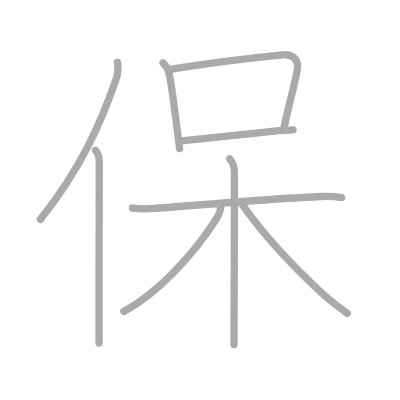
t = 0.00 s
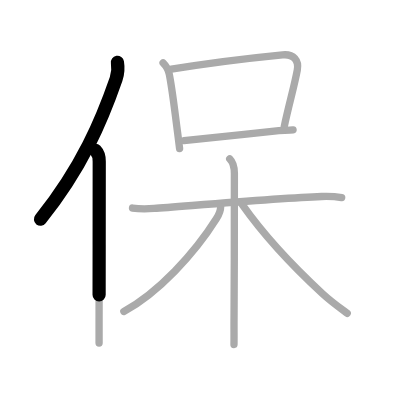
t = 1.75 s
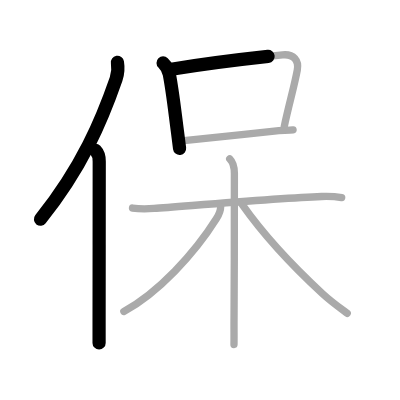
t = 3.50 s
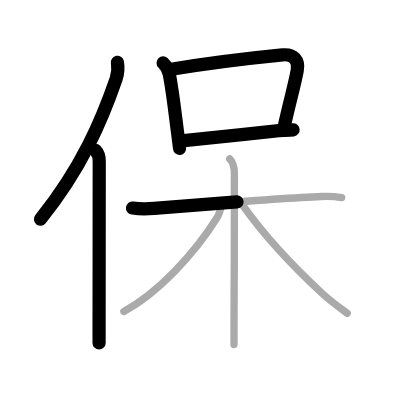
t = 5.50 s
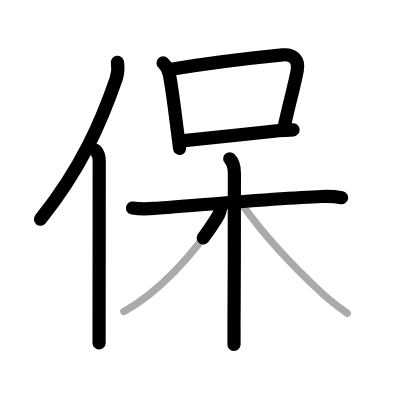
t = 7.25 s
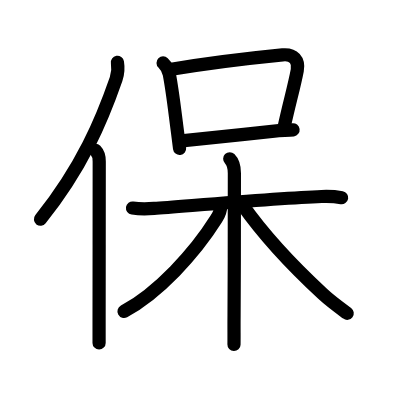
t = 9.00 s

The animated SVG that drew these frames (rendered in a browser with its animation timeline set to each time). Animation: 9 SMIL elements (animate=9); one cycle of 9.00 s.

<?xml version="1.0" standalone="no"?>
<!DOCTYPE svg PUBLIC "-//W3C//DTD SVG 1.1//EN"   "http://www.w3.org/Graphics/SVG/1.1/DTD/svg11.dtd">
<svg width="400px" height="400px"  version="1.1" xmlns="http://www.w3.org/2000/svg">
  <defs>
    <marker id="Triangle" viewBox="0 0 10 10" refX="0" refY="5" markerUnits="strokeWidth" markerWidth="3" style="stroke-opacity:0%;fill:#aaaaaa;" markerHeight="2" orient="auto">
      <path d="M 0 0 L 10 5 L 0 10 z" />
    </marker>
    
    <marker id="Arrow" viewBox="0 0 10 10" refX="5" refY="5" markerUnits="strokeWidth" markerWidth="1.8" style="stroke-opacity:0%;fill:#770000;" markerHeight="2" orient="auto">
      <path d="M 0 4 L 6 4 L 4 1 L 10 5 L 4 9 L 6 6 L 0 6 z" />
        <circle cx="5" cy="5" r="5" />
      </marker>
    
    <marker id="TriangleRed" viewBox="0 0 10 10" refX="0" refY="5" markerUnits="strokeWidth" markerWidth="3" style="stroke-opacity:0%;fill:#CC0000;" markerHeight="2" orient="auto">
      <path d="M 0 0 L 10 5 L 0 10 z" />
    </marker>
    
    <marker id="ArrowRed" viewBox="0 0 10 10" refX="5" refY="5" markerUnits="strokeWidth" markerWidth="1.8" style="stroke-opacity:0%;fill:#CC0000;" markerHeight="2" orient="auto">
      <path d="M 0 4 L 6 4 L 4 1 L 10 5 L 4 9 L 6 6 L 0 6 z" />
        <circle cx="5" cy="5" r="5" />
      </marker>
    
  </defs>
  
  <path style="fill:#ffffff; fill-opacity:100%; fill-rule:evenodd; stroke-width:0;" d="M 0 0 L 400px 0 L 400px 400px L 0 400px L 0 0" />

  <g transform="scale(3.6697247706422 3.6697247706422)">
<path style="fill:none; fill-opacity:0%; fill-rule:evenodd; stroke:#aaaaaa; stroke-opacity:100%; stroke-width: 1.5pt; stroke-linejoin:round; stroke-linecap:round;" d="M32 17c0.25 1.5 0.25 2.79-0.37 4.58C27.75 32.75 22.38 45.62 11 59.79"></path>
<path style="fill:none; fill-opacity:0%; fill-rule:evenodd; stroke:#aaaaaa; stroke-opacity:100%; stroke-width: 1.5pt; stroke-linejoin:round; stroke-linecap:round;" d="M26.03 41c0.59 0.61 1.01 1.72 1.01 2.98c0 10.13-0.03 30.75-0.04 42.52c0 2.78 0 5.18 0 7"></path>
<path style="fill:none; fill-opacity:0%; fill-rule:evenodd; stroke:#aaaaaa; stroke-opacity:100%; stroke-width: 1.5pt; stroke-linejoin:round; stroke-linecap:round;" d="M44.44 17.14c0.71 0.71 1.44 1.73 1.7 3.11c0.93 4.84 1.48 10.09 2.26 15.95c0.2 1.48 0.38 2.92 0.54 4.27"></path>
<path style="fill:none; fill-opacity:0%; fill-rule:evenodd; stroke:#aaaaaa; stroke-opacity:100%; stroke-width: 1.5pt; stroke-linejoin:round; stroke-linecap:round;" d="M46.69 18.86C56.8 17.2 70.17 15.62 77 14.95c3.07-0.3 4.5 1.55 4.01 4.18c-0.87 4.62-2.23 9.15-3.56 15.38"></path>
<path style="fill:none; fill-opacity:0%; fill-rule:evenodd; stroke:#aaaaaa; stroke-opacity:100%; stroke-width: 1.5pt; stroke-linejoin:round; stroke-linecap:round;" d="M50.12 38.33c4.36-0.52 16.06-1.67 24.63-2.6c1.98-0.22 3.73-0.17 5.11-0.35"></path>
<path style="fill:none; fill-opacity:0%; fill-rule:evenodd; stroke:#aaaaaa; stroke-opacity:100%; stroke-width: 1.5pt; stroke-linejoin:round; stroke-linecap:round;" d="M36.11 56.69c2.14 0.31 3.9 0.25 5.89 0.11c7.91-0.55 33.25-2.79 45.64-3.26c1.61-0.06 3.88 0.03 5.47 0.32"></path>
<path style="fill:none; fill-opacity:0%; fill-rule:evenodd; stroke:#aaaaaa; stroke-opacity:100%; stroke-width: 1.5pt; stroke-linejoin:round; stroke-linecap:round;" d="M62.6 43.27c0.75 0.75 1.27 1.98 1.27 3.95c0 5.02 0 26.55-0.09 38.78c-0.03 3.62 0.02 6.55-0.02 7.88"></path>
<path style="fill:none; fill-opacity:0%; fill-rule:evenodd; stroke:#aaaaaa; stroke-opacity:100%; stroke-width: 1.5pt; stroke-linejoin:round; stroke-linecap:round;" d="M60.13 56.32c0 0.93-0.35 1.99-1.18 3.31c-5.97 9.5-15.91 20.27-25.2 25.24"></path>
<path style="fill:none; fill-opacity:0%; fill-rule:evenodd; stroke:#aaaaaa; stroke-opacity:100%; stroke-width: 1.5pt; stroke-linejoin:round; stroke-linecap:round;" d="M65.92 55.63C72.25 64.62 80 72.75 87.94 80.08c2.3 2.12 4.67 3.81 6.68 5.3"></path>

<path style="fill:none; fill-opacity:0%; fill-rule:evenodd; stroke:#000000; stroke-opacity:100%; stroke-width: 2.7pt; stroke-linejoin:round; stroke-linecap:round;" d="M32 17c0.25 1.5 0.25 2.79-0.37 4.58C27.75 32.75 22.38 45.62 11 59.79" pathLength="100" stroke-dashoffset="100" stroke-dasharray="100 105"><animate id="dashAnim1" attributeName="stroke-dashoffset" from="100" to="0" dur="1s" calcMode="linear" fill="freeze"/></path>
<path style="fill:none; fill-opacity:0%; fill-rule:evenodd; stroke:#000000; stroke-opacity:100%; stroke-width: 2.7pt; stroke-linejoin:round; stroke-linecap:round;" d="M26.03 41c0.59 0.61 1.01 1.72 1.01 2.98c0 10.13-0.03 30.75-0.04 42.52c0 2.78 0 5.18 0 7" pathLength="100" stroke-dashoffset="100" stroke-dasharray="100 105"><animate id="dashAnim2" attributeName="stroke-dashoffset" from="100" to="0" dur="1s" calcMode="linear" begin="dashAnim1.end" fill="freeze"/></path>
<path style="fill:none; fill-opacity:0%; fill-rule:evenodd; stroke:#000000; stroke-opacity:100%; stroke-width: 2.7pt; stroke-linejoin:round; stroke-linecap:round;" d="M44.44 17.14c0.71 0.71 1.44 1.73 1.7 3.11c0.93 4.84 1.48 10.09 2.26 15.95c0.2 1.48 0.38 2.92 0.54 4.27" pathLength="100" stroke-dashoffset="100" stroke-dasharray="100 105"><animate id="dashAnim3" attributeName="stroke-dashoffset" from="100" to="0" dur="1s" calcMode="linear" begin="dashAnim2.end" fill="freeze"/></path>
<path style="fill:none; fill-opacity:0%; fill-rule:evenodd; stroke:#000000; stroke-opacity:100%; stroke-width: 2.7pt; stroke-linejoin:round; stroke-linecap:round;" d="M46.69 18.86C56.8 17.2 70.17 15.62 77 14.95c3.07-0.3 4.5 1.55 4.01 4.18c-0.87 4.62-2.23 9.15-3.56 15.38" pathLength="100" stroke-dashoffset="100" stroke-dasharray="100 105"><animate id="dashAnim4" attributeName="stroke-dashoffset" from="100" to="0" dur="1s" calcMode="linear" begin="dashAnim3.end" fill="freeze"/></path>
<path style="fill:none; fill-opacity:0%; fill-rule:evenodd; stroke:#000000; stroke-opacity:100%; stroke-width: 2.7pt; stroke-linejoin:round; stroke-linecap:round;" d="M50.12 38.33c4.36-0.52 16.06-1.67 24.63-2.6c1.98-0.22 3.73-0.17 5.11-0.35" pathLength="100" stroke-dashoffset="100" stroke-dasharray="100 105"><animate id="dashAnim5" attributeName="stroke-dashoffset" from="100" to="0" dur="1s" calcMode="linear" begin="dashAnim4.end" fill="freeze"/></path>
<path style="fill:none; fill-opacity:0%; fill-rule:evenodd; stroke:#000000; stroke-opacity:100%; stroke-width: 2.7pt; stroke-linejoin:round; stroke-linecap:round;" d="M36.11 56.69c2.14 0.31 3.9 0.25 5.89 0.11c7.91-0.55 33.25-2.79 45.64-3.26c1.61-0.06 3.88 0.03 5.47 0.32" pathLength="100" stroke-dashoffset="100" stroke-dasharray="100 105"><animate id="dashAnim6" attributeName="stroke-dashoffset" from="100" to="0" dur="1s" calcMode="linear" begin="dashAnim5.end" fill="freeze"/></path>
<path style="fill:none; fill-opacity:0%; fill-rule:evenodd; stroke:#000000; stroke-opacity:100%; stroke-width: 2.7pt; stroke-linejoin:round; stroke-linecap:round;" d="M62.6 43.27c0.75 0.75 1.27 1.98 1.27 3.95c0 5.02 0 26.55-0.09 38.78c-0.03 3.62 0.02 6.55-0.02 7.88" pathLength="100" stroke-dashoffset="100" stroke-dasharray="100 105"><animate id="dashAnim7" attributeName="stroke-dashoffset" from="100" to="0" dur="1s" calcMode="linear" begin="dashAnim6.end" fill="freeze"/></path>
<path style="fill:none; fill-opacity:0%; fill-rule:evenodd; stroke:#000000; stroke-opacity:100%; stroke-width: 2.7pt; stroke-linejoin:round; stroke-linecap:round;" d="M60.13 56.32c0 0.93-0.35 1.99-1.18 3.31c-5.97 9.5-15.91 20.27-25.2 25.24" pathLength="100" stroke-dashoffset="100" stroke-dasharray="100 105"><animate id="dashAnim8" attributeName="stroke-dashoffset" from="100" to="0" dur="1s" calcMode="linear" begin="dashAnim7.end" fill="freeze"/></path>
<path style="fill:none; fill-opacity:0%; fill-rule:evenodd; stroke:#000000; stroke-opacity:100%; stroke-width: 2.7pt; stroke-linejoin:round; stroke-linecap:round;" d="M65.92 55.63C72.25 64.62 80 72.75 87.94 80.08c2.3 2.12 4.67 3.81 6.68 5.3" pathLength="100" stroke-dashoffset="100" stroke-dasharray="100 105"><animate id="dashAnim9" attributeName="stroke-dashoffset" from="100" to="0" dur="1s" calcMode="linear" begin="dashAnim8.end" fill="freeze"/></path>

</g>

</svg>  
          
